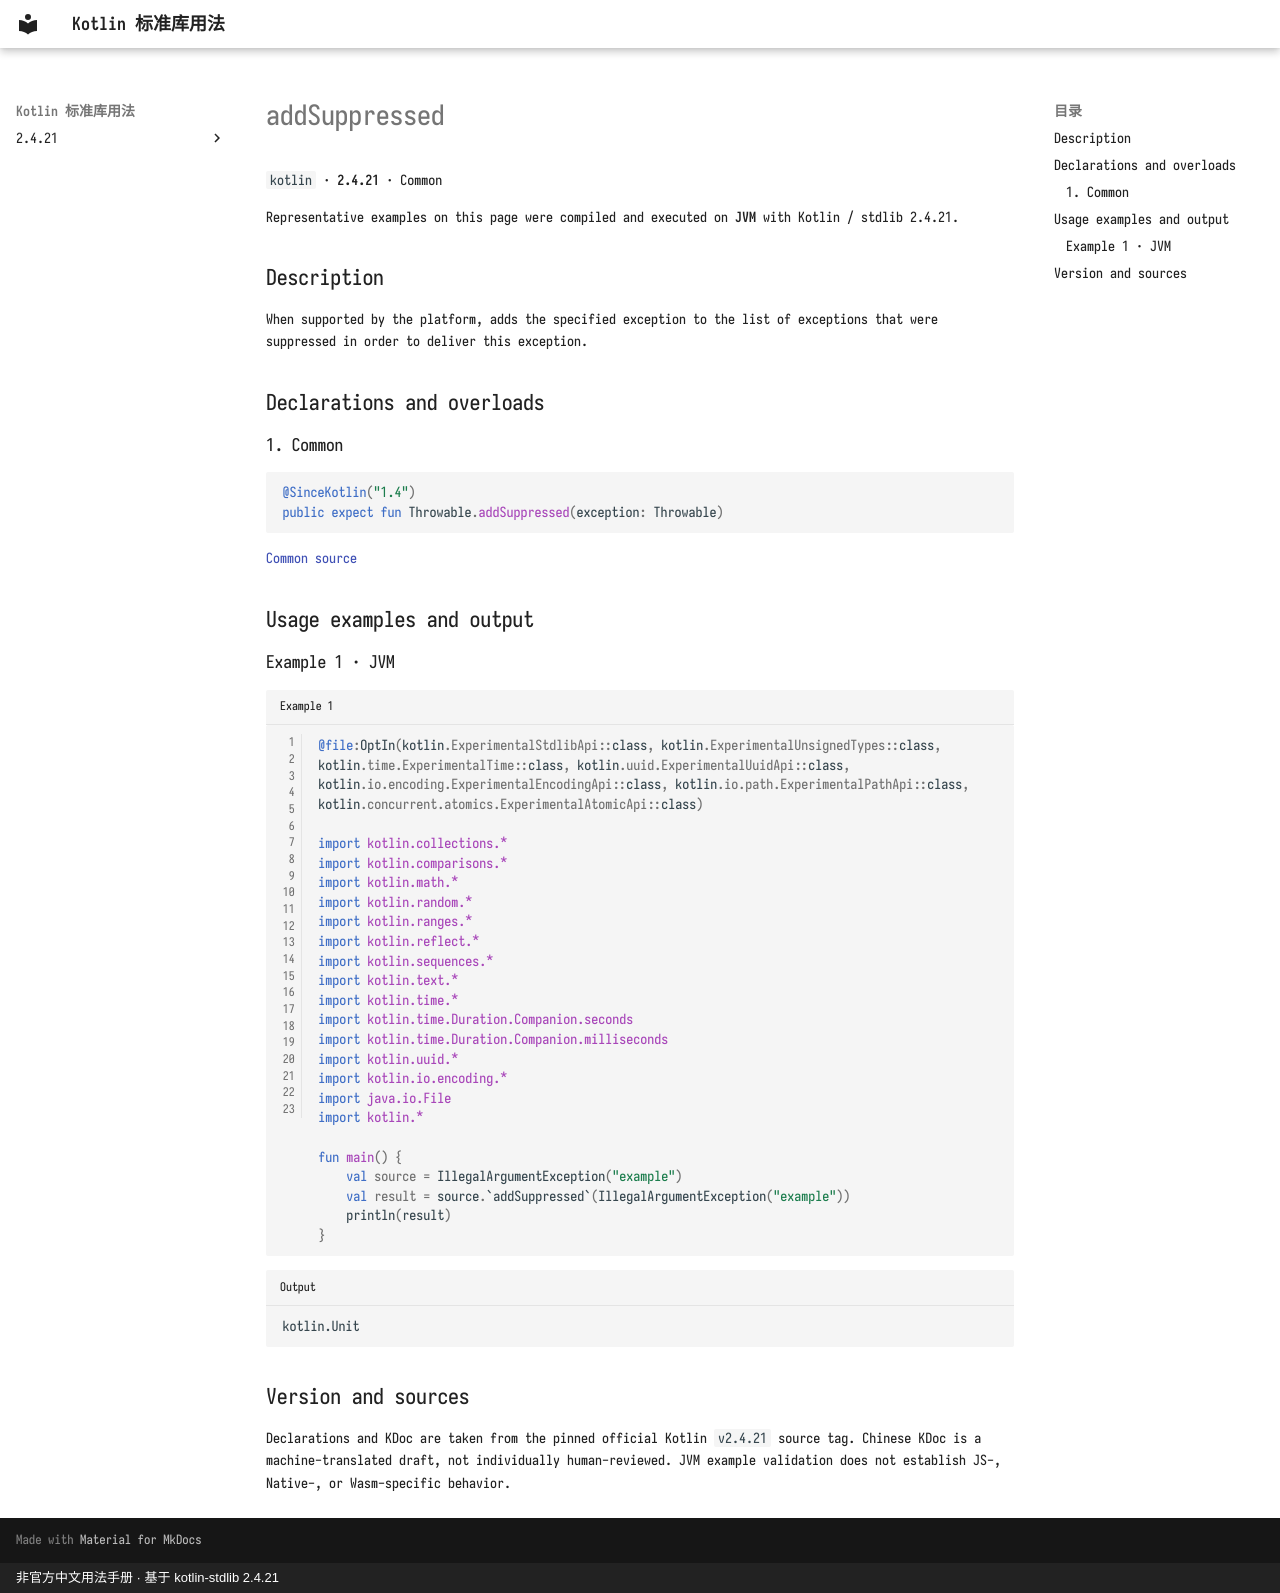

repository: oooooooko/kotlin-stdlib-docs · page: en/api/kotlin/addsuppressed--a30af609/index.html · generator: mkdocs · copyright: 非官方中文用法手册 · 基于 kotlin-stdlib 2.4.21

# addSuppressed

`kotlin` · **2.4.21** · Common

Representative examples on this page were compiled and executed on **JVM** with Kotlin / stdlib 2.4.21.

## Description

When supported by the platform, adds the specified exception to the list of exceptions that were
suppressed in order to deliver this exception.

## Declarations and overloads

### 1. Common

```kotlin
@SinceKotlin("1.4")
public expect fun Throwable.addSuppressed(exception: Throwable)
```

[Common source](https://github.com/JetBrains/kotlin/blob/v2.4.21/libraries/stdlib/common/src/kotlin/ExceptionsH.kt#L146)

## Usage examples and output

### Example 1 · JVM

```kotlin title="Example 1" linenums="1"
@file:OptIn(kotlin.ExperimentalStdlibApi::class, kotlin.ExperimentalUnsignedTypes::class, kotlin.time.ExperimentalTime::class, kotlin.uuid.ExperimentalUuidApi::class, kotlin.io.encoding.ExperimentalEncodingApi::class, kotlin.io.path.ExperimentalPathApi::class, kotlin.concurrent.atomics.ExperimentalAtomicApi::class)

import kotlin.collections.*
import kotlin.comparisons.*
import kotlin.math.*
import kotlin.random.*
import kotlin.ranges.*
import kotlin.reflect.*
import kotlin.sequences.*
import kotlin.text.*
import kotlin.time.*
import kotlin.time.Duration.Companion.seconds
import kotlin.time.Duration.Companion.milliseconds
import kotlin.uuid.*
import kotlin.io.encoding.*
import java.io.File
import kotlin.*

fun main() {
    val source = IllegalArgumentException("example")
    val result = source.`addSuppressed`(IllegalArgumentException("example"))
    println(result)
}
```

```text title="Output"
kotlin.Unit
```

## Version and sources

Declarations and KDoc are taken from the pinned official Kotlin `v2.4.21` source tag. Chinese KDoc is a machine-translated draft, not individually human-reviewed. JVM example validation does not establish JS-, Native-, or Wasm-specific behavior.
